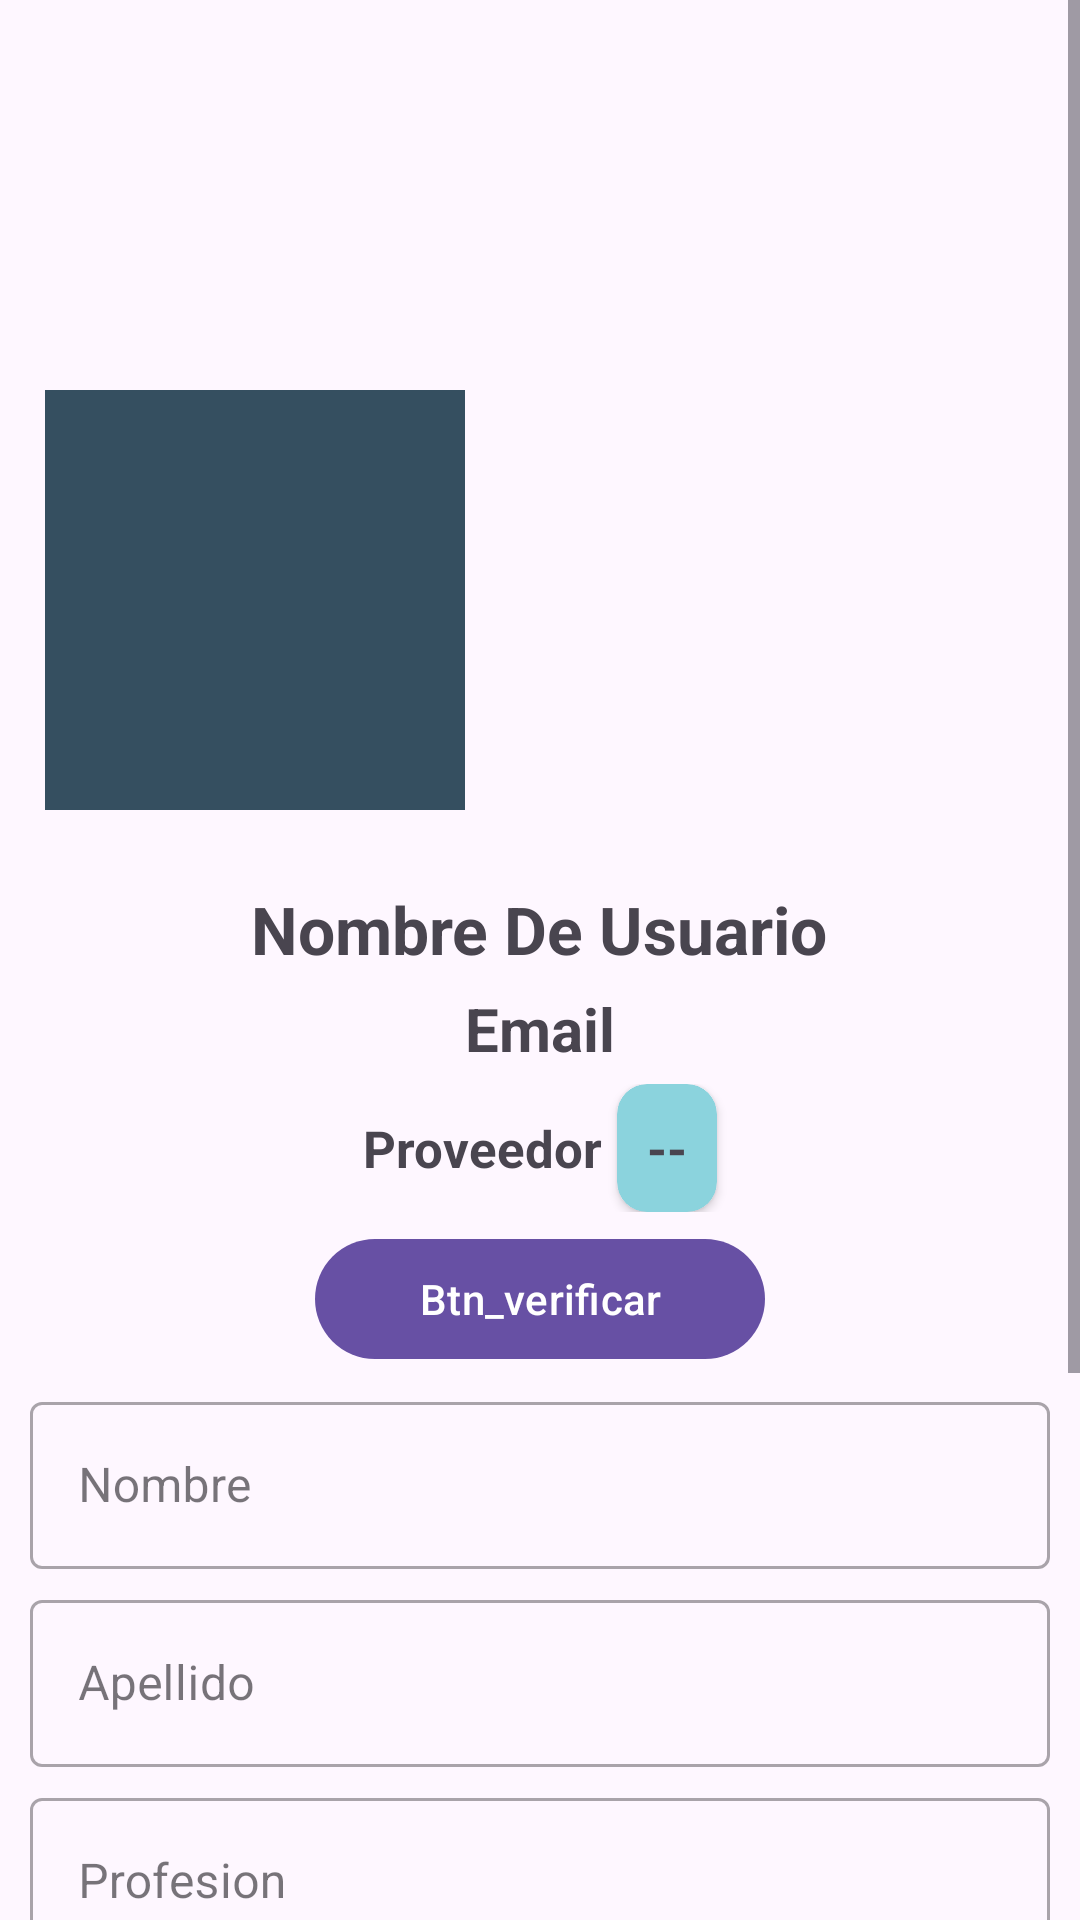

Write the Android layout XML for this screen, with the resource values it uses.
<!-- AndroidManifest.xml: application theme Theme.Chat_sensuadesires -->
<!-- res/layout/activity_perfil.xml -->
<?xml version="1.0" encoding="utf-8"?>
<ScrollView
    xmlns:android="http://schemas.android.com/apk/res/android"
    xmlns:app="http://schemas.android.com/apk/res-auto"
    xmlns:tools="http://schemas.android.com/tools"
    android:layout_width="match_parent"
    android:layout_height="match_parent"
    tools:context=".Perfil.PerfilActivity">

    <LinearLayout
        android:layout_width="match_parent"
        android:layout_height="wrap_content"
        android:orientation="vertical">

        <RelativeLayout
            android:layout_width="match_parent"
            android:layout_height="wrap_content"
            android:layout_gravity="center">
            
            <ImageView
                android:scaleType="centerCrop"
                android:src="@drawable/imagen_portada"
                android:layout_width="match_parent"
                android:layout_height="220dp"/>
            
            <ImageView
                android:id="@+id/P_imagen"
                android:background="#354f60"
                android:layout_marginTop="130dp"
                android:layout_marginStart="15dp"
                android:scaleType="centerCrop"
                android:layout_width="140dp"
                android:layout_height="140dp"/>

                
            <ImageView
                android:id="@+id/Editar_imagen"
                android:layout_marginStart="130dp"
                android:layout_marginTop="230dp"
                android:src="@drawable/editar_imagen_perfil"
                android:layout_width="50dp"
                android:layout_height="50dp"/>
        </RelativeLayout>

        <LinearLayout
            android:layout_width="match_parent"
            android:layout_height="wrap_content"
            android:orientation="vertical"
            android:padding="10dp">

            
            <TextView
                android:id="@+id/P_n_usuario"
                android:text="@string/P_n_usuario"
                android:textSize="22sp"
                android:textStyle="bold"
                android:layout_gravity="center"
                android:layout_marginTop="5dp"
                android:layout_width="wrap_content"
                android:layout_height="wrap_content"/>

            
            <TextView
                android:id="@+id/P_email"
                android:text="@string/P_email"
                android:textSize="20sp"
                android:textStyle="bold"
                android:layout_gravity="center"
                android:layout_marginTop="5dp"
                android:layout_width="wrap_content"
                android:layout_height="wrap_content"/>

            
            <androidx.appcompat.widget.LinearLayoutCompat
                android:layout_width="match_parent"
                android:layout_height="wrap_content"
                android:orientation="horizontal"
                android:layout_marginTop="5dp"
                android:gravity="center">

                <TextView
                    android:text="@string/P_proveedor_txt"
                    android:textSize="17sp"
                    android:textStyle="bold"
                    android:layout_width="wrap_content"
                    android:layout_height="wrap_content"/>

                <androidx.cardview.widget.CardView
                    android:layout_width="wrap_content"
                    android:layout_height="wrap_content"
                    android:padding="0.5dp"
                    android:backgroundTint="#8bd3dd"
                    android:layout_marginStart="5dp"
                    app:cardCornerRadius="10dp">

                    <TextView
                        android:id="@+id/P_proveedor"
                        android:text="@string/P_proveedor"
                        android:textSize="17sp"
                        android:padding="10dp"
                        android:textStyle="bold"
                        android:layout_width="wrap_content"
                        android:layout_height="wrap_content"/>

                </androidx.cardview.widget.CardView>

            </androidx.appcompat.widget.LinearLayoutCompat>

            <com.google.android.material.button.MaterialButton
                android:id="@+id/Btn_verificar"
                android:text="Btn_verificar"
                android:layout_gravity="center"
                android:layout_marginTop="5dp"
                android:layout_width="150dp"
                android:layout_height="wrap_content" />

            
            <com.google.android.material.textfield.TextInputLayout
                android:layout_width="match_parent"
                android:layout_height="wrap_content"
                android:layout_marginTop="5dp"
                style="@style/Widget.MaterialComponents.TextInputLayout.OutlinedBox">
                <EditText
                    android:id="@+id/P_nombre"
                    android:hint="@string/P_nombre"
                    android:inputType="textPersonName|textCapWords"
                    android:layout_width="match_parent"
                    android:layout_height="wrap_content"/>
            </com.google.android.material.textfield.TextInputLayout>

            <com.google.android.material.textfield.TextInputLayout
                android:layout_width="match_parent"
                android:layout_height="wrap_content"
                android:layout_marginTop="5dp"
                style="@style/Widget.MaterialComponents.TextInputLayout.OutlinedBox">

                <EditText
                    android:id="@+id/P_apellido"
                    android:hint="@string/P_apellido"
                    android:inputType="textPersonName|textCapWords"
                    android:layout_width="match_parent"
                    android:layout_height="wrap_content"/>
            </com.google.android.material.textfield.TextInputLayout>

            <com.google.android.material.textfield.TextInputLayout
                android:layout_width="match_parent"
                android:layout_height="wrap_content"
                android:layout_marginTop="5dp"
                style="@style/Widget.MaterialComponents.TextInputLayout.OutlinedBox">

                <EditText
                    android:id="@+id/P_profesion"
                    android:hint="@string/P_profesion"
                    android:inputType="textCapWords"
                    android:layout_width="match_parent"
                    android:layout_height="wrap_content"/>
            </com.google.android.material.textfield.TextInputLayout>

            <com.google.android.material.textfield.TextInputLayout
                android:layout_width="match_parent"
                android:layout_height="wrap_content"
                android:layout_marginTop="5dp"
                style="@style/Widget.MaterialComponents.TextInputLayout.OutlinedBox">

                <EditText
                    android:id="@+id/P_domicilio"
                    android:hint="@string/P_domicilio"
                    android:inputType="textCapWords"
                    android:layout_width="match_parent"
                    android:layout_height="wrap_content"/>

            </com.google.android.material.textfield.TextInputLayout>

            <com.google.android.material.textfield.TextInputLayout
                android:layout_width="match_parent"
                android:layout_height="wrap_content"
                android:layout_marginTop="5dp"
                style="@style/Widget.MaterialComponents.TextInputLayout.OutlinedBox">

                <EditText
                    android:id="@+id/P_edad"
                    android:hint="@string/P_edad"
                    android:inputType="number"
                    android:layout_width="match_parent"
                    android:layout_height="wrap_content"/>
            </com.google.android.material.textfield.TextInputLayout>

            
            <androidx.appcompat.widget.LinearLayoutCompat
                android:layout_width="match_parent"
                android:layout_height="wrap_content"
                android:orientation="horizontal"
                android:layout_marginTop="5dp">

                    <TextView
                        android:id="@+id/P_telefono"
                        android:text="@string/P_telefono"
                        android:textSize="18sp"
                        android:layout_gravity="center"
                        android:layout_width="150dp"
                        android:layout_height="wrap_content"/>

                <androidx.appcompat.widget.AppCompatImageView
                    android:id="@+id/Editar_Telefono"
                    android:src="@drawable/telefono"
                    android:layout_marginStart="15dp"
                    android:layout_width="35dp"
                    android:layout_height="35dp"/>

            </androidx.appcompat.widget.LinearLayoutCompat>



            <Button

                android:id="@+id/Btn_Guardar"
                android:text="@string/Btn_Guardar"
                android:layout_marginTop="10dp"
                android:layout_gravity="center"
                app:icon="@drawable/ic_iguardar_informacion"
                android:layout_width="150dp"
                android:layout_height="wrap_content"/>

        </LinearLayout>


    </LinearLayout>

</ScrollView>
<!-- resources referenced by this layout -->
<resources>
  <string name="Btn_Guardar">Guardar</string>
  <string name="P_apellido">Apellido</string>
  <string name="P_domicilio">Domicilio</string>
  <string name="P_edad">Edad</string>
  <string name="P_email">Email</string>
  <string name="P_n_usuario">Nombre De Usuario</string>
  <string name="P_nombre">Nombre </string>
  <string name="P_profesion">Profesion</string>
  <string name="P_proveedor">--</string>
  <string name="P_proveedor_txt">Proveedor</string>
  <string name="P_telefono">Telefono</string>
  <style name="Theme.Chat_sensuadesires" parent="Base.Theme.Chat_sensuadesires" />
  <style name="Base.Theme.Chat_sensuadesires" parent="Theme.Material3.DayNight.NoActionBar">
          
          
      </style>
</resources>
